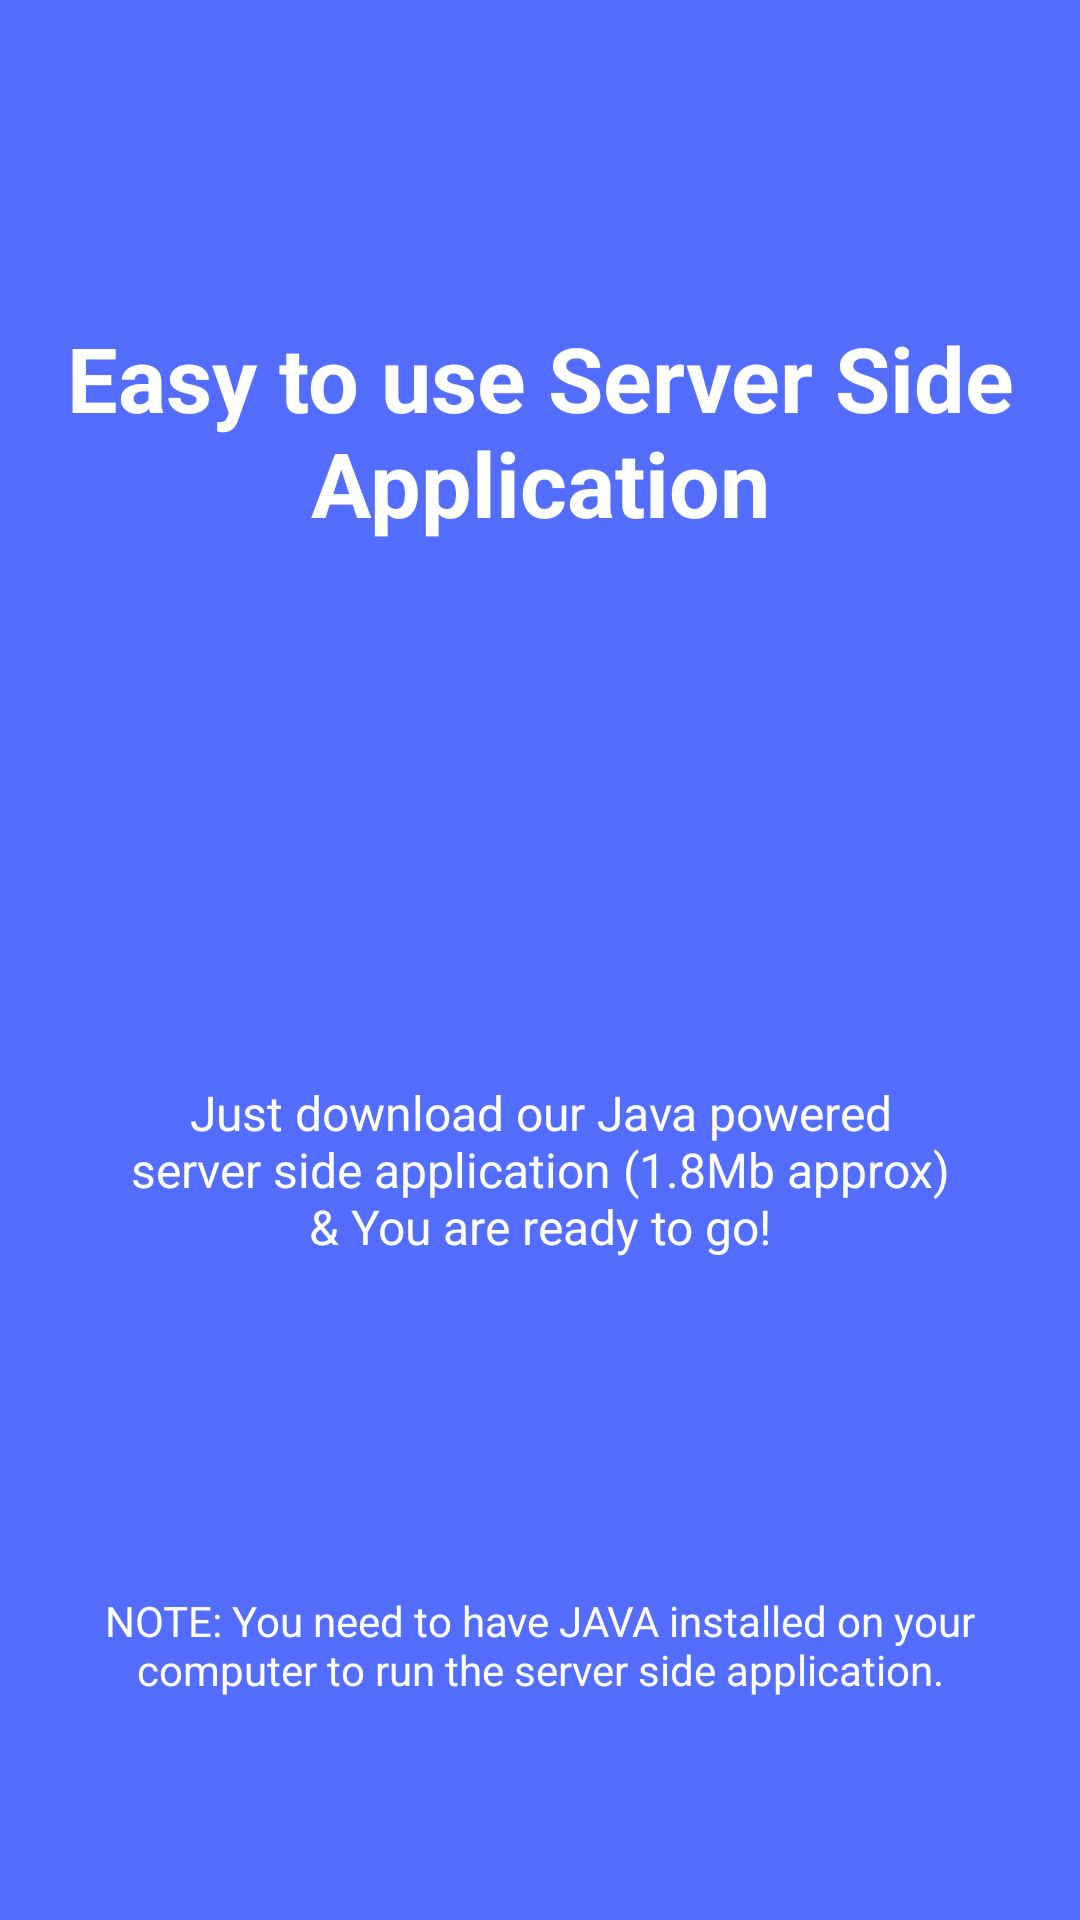

Here is an Android app screen rendered from its layout file. Give the layout XML and the strings, colors and styles it references.
<!-- AndroidManifest.xml: application theme AppTheme -->
<!-- res/layout/welcome_slide3.xml -->
<?xml version="1.0" encoding="utf-8"?>
<RelativeLayout xmlns:android="http://schemas.android.com/apk/res/android"
    android:layout_width="match_parent"
    android:layout_height="match_parent"
    android:background="@color/bg_screen3">

    <LinearLayout
        android:layout_width="wrap_content"
        android:layout_height="wrap_content"
        android:layout_centerInParent="true"
        android:gravity="center_horizontal"
        android:orientation="vertical"
        android:id="@+id/linearLayout">

        <ImageView
            android:layout_width="@dimen/img_width_height"
            android:layout_height="@dimen/img_width_height"
            android:src="@drawable/java_slide3" />

        <TextView
            android:layout_width="wrap_content"
            android:layout_height="wrap_content"
            android:layout_marginTop="20dp"
            android:paddingLeft="@dimen/desc_padding"
            android:paddingRight="@dimen/desc_padding"
            android:text="Just download our Java powered server side application (1.8Mb approx) &amp; You are ready to go!"
            android:textAlignment="center"
            android:textColor="@android:color/white"
            android:textSize="@dimen/slide_desc" />

    </LinearLayout>

    <TextView
        android:layout_width="wrap_content"
        android:layout_height="wrap_content"
        android:text="Easy to use Server Side Application"
        android:textColor="@android:color/white"
        android:textAlignment="center"
        android:textSize="@dimen/slide_title"
        android:textStyle="bold"
        android:layout_above="@+id/linearLayout"
        android:layout_alignParentStart="true"
        android:layout_marginBottom="39dp" />

    <TextView
        android:layout_width="wrap_content"
        android:layout_height="wrap_content"
        android:textAppearance="?android:attr/textAppearanceSmall"
        android:textAlignment="center"
        android:textColor="@color/md_white_1000"
        android:text="NOTE: You need to have JAVA installed on your computer to run the server side application."
        android:id="@+id/textView14"
        android:padding="6dp"
        android:layout_alignParentBottom="true"
        android:layout_alignParentStart="true"
        android:layout_marginBottom="68dp" />

</RelativeLayout>
<!-- resources referenced by this layout -->
<resources>
  <color name="bg_screen3">@color/md_indigo_A200</color>
  <color name="md_white_1000">#ffffff</color>
  <dimen name="desc_padding">40dp</dimen>
  <dimen name="img_width_height">120dp</dimen>
  <dimen name="slide_desc">16dp</dimen>
  <dimen name="slide_title">30dp</dimen>
  <style name="AppTheme" parent="Theme.AppCompat.Light.DarkActionBar">
          
          <item name="colorPrimary">@color/colorPrimary</item>
          <item name="colorPrimaryDark">@color/colorPrimaryDark</item>
          <item name="colorAccent">@color/colorAccent</item>
      </style>
  <color name="md_indigo_A200">#536DFE</color>
  <color name="colorPrimary">#3F51B5</color>
  <color name="colorPrimaryDark">#303F9F</color>
  <color name="colorAccent">@color/md_blue_800</color>
  <color name="md_blue_800">#1565C0</color>
</resources>
